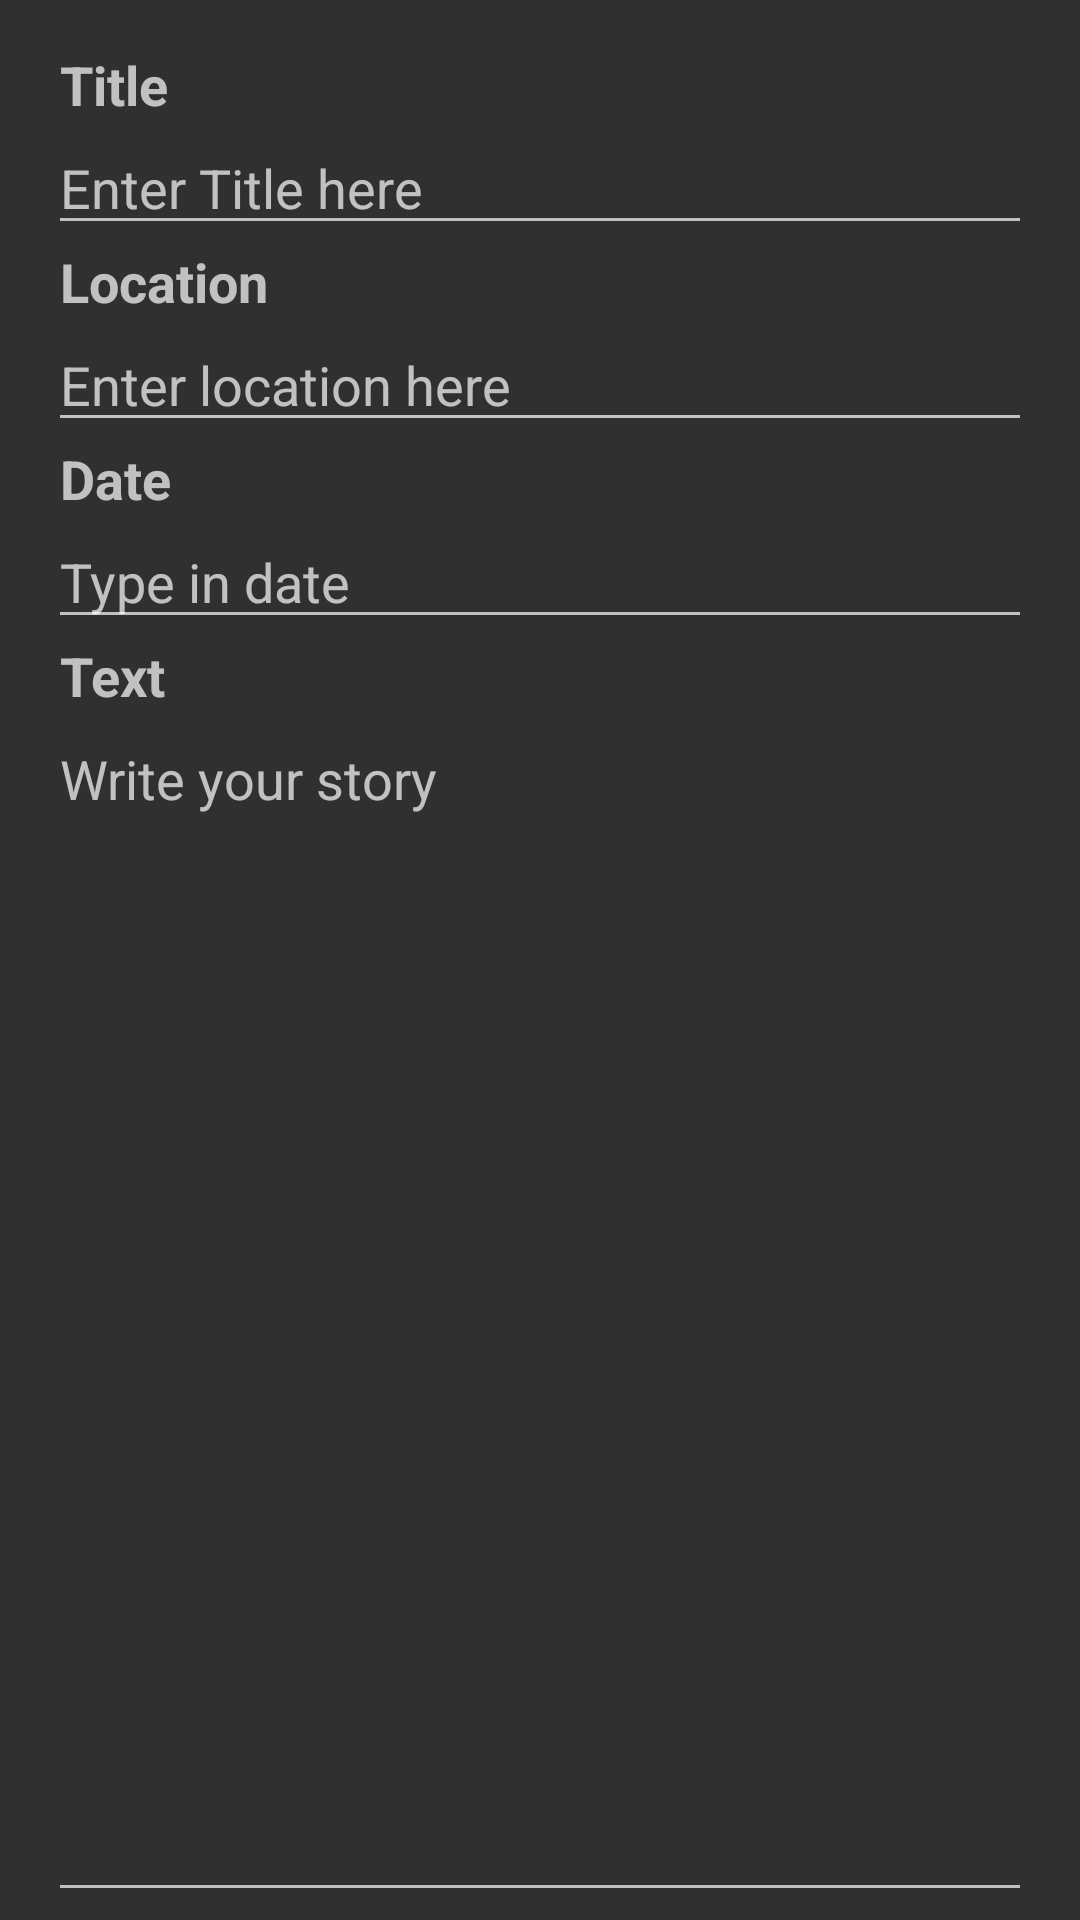

Write the Android layout XML for this screen, with the resource values it uses.
<!-- AndroidManifest.xml: application theme AppTheme -->
<!-- res/layout/fragment_newstory.xml -->
<?xml version="1.0" encoding="utf-8"?>
<ScrollView xmlns:android="http://schemas.android.com/apk/res/android"
    android:layout_width="match_parent"
    android:layout_height="match_parent">

<RelativeLayout xmlns:android="http://schemas.android.com/apk/res/android"
    android:layout_width="match_parent"
    android:layout_height="match_parent"
    android:layout_margin="16dp"
    android:id="@+id/new_story_layout">

    <RelativeLayout
        android:layout_width="match_parent"
        android:layout_height="wrap_content"
        android:id="@+id/titleBox">
        <TextView
            android:layout_width="match_parent"
            android:layout_height="wrap_content"
            android:text="Title"
            android:layout_marginLeft="4dp"
            android:textStyle="bold"
            android:textAppearance="?android:attr/textAppearanceMedium"
            android:layout_alignParentTop="true"
            android:id="@+id/titleLabel" />
        <EditText
            android:layout_width="match_parent"
            android:layout_height="wrap_content"
            android:id="@+id/titleText"
            android:layout_below="@+id/titleLabel"
            android:hint="Enter Title here"
            android:singleLine="true" />
    </RelativeLayout>

    <RelativeLayout
        android:layout_width="match_parent"
        android:layout_height="wrap_content"
        android:id="@+id/locationBox"
        android:layout_below="@+id/titleBox">
        <TextView
            android:layout_marginLeft="4dp"
            android:textStyle="bold"
            android:layout_width="match_parent"
            android:layout_height="wrap_content"
            android:text="Location"
            android:textAppearance="?android:attr/textAppearanceMedium"
            android:id="@+id/locationLabel"/>
        <EditText
            android:layout_width="match_parent"
            android:layout_height="wrap_content"
            android:inputType="textPostalAddress"
            android:ems="10"
            android:id="@+id/locationText"
            android:hint="Enter location here"
            android:layout_below="@+id/locationLabel"/>
</RelativeLayout>

    <RelativeLayout
        android:layout_width="match_parent"
        android:layout_height="wrap_content"
        android:id="@+id/dateBox"
        android:layout_below="@+id/locationBox">

        <TextView
            android:layout_marginLeft="4dp"
            android:textStyle="bold"
            android:layout_width="match_parent"
            android:layout_height="wrap_content"
            android:text="Date"
            android:textAppearance="?android:attr/textAppearanceMedium"
            android:id="@+id/dateLabel"/>

        <EditText
            android:layout_width="match_parent"
            android:layout_height="wrap_content"
            android:inputType="date"
            android:ems="10"
            android:hint="Type in date"
            android:id="@+id/dateText"
            android:layout_below="@id/dateLabel"/>
    </RelativeLayout>

    <RelativeLayout
        android:layout_width="match_parent"
        android:layout_height="wrap_content"
        android:id="@+id/textBox"
        android:layout_below="@+id/dateBox">
        <TextView
            android:layout_marginLeft="4dp"
            android:textStyle="bold"
            android:layout_width="match_parent"
            android:layout_height="wrap_content"
            android:text="Text"
            android:textAppearance="?android:attr/textAppearanceMedium"
            android:id="@+id/textLabel"/>
        <EditText
            android:layout_width="match_parent"
            android:layout_height="400dp"
            android:inputType="textMultiLine"
            android:ems="10"
            android:gravity="top"
            android:hint="Write your story"
            android:id="@+id/textText"
            android:layout_below="@id/textLabel"/>
    </RelativeLayout>

</RelativeLayout>
    </ScrollView>
<!-- resources referenced by this layout -->
<resources>
  <style name="AppTheme" parent="android:Theme.Material">
          
          <item name="android:actionBarStyle">@style/AppActionBarStyle</item>
      </style>
  <style name="AppActionBarStyle" parent="@android:style/Widget.Material.ActionBar.Solid">
          <item name="android:background">@color/dark_blue</item>
          <item name="android:titleTextStyle">@style/ActionBarTitleStyle</item>
      </style>
  <color name="dark_blue">#1E88E5</color>
  <style name="ActionBarTitleStyle" parent="@android:style/TextAppearance.Material.Widget.ActionBar.Title">
          <item name="android:textColor">@color/white</item>
      </style>
  <color name="white">#FFFFFF</color>
</resources>
